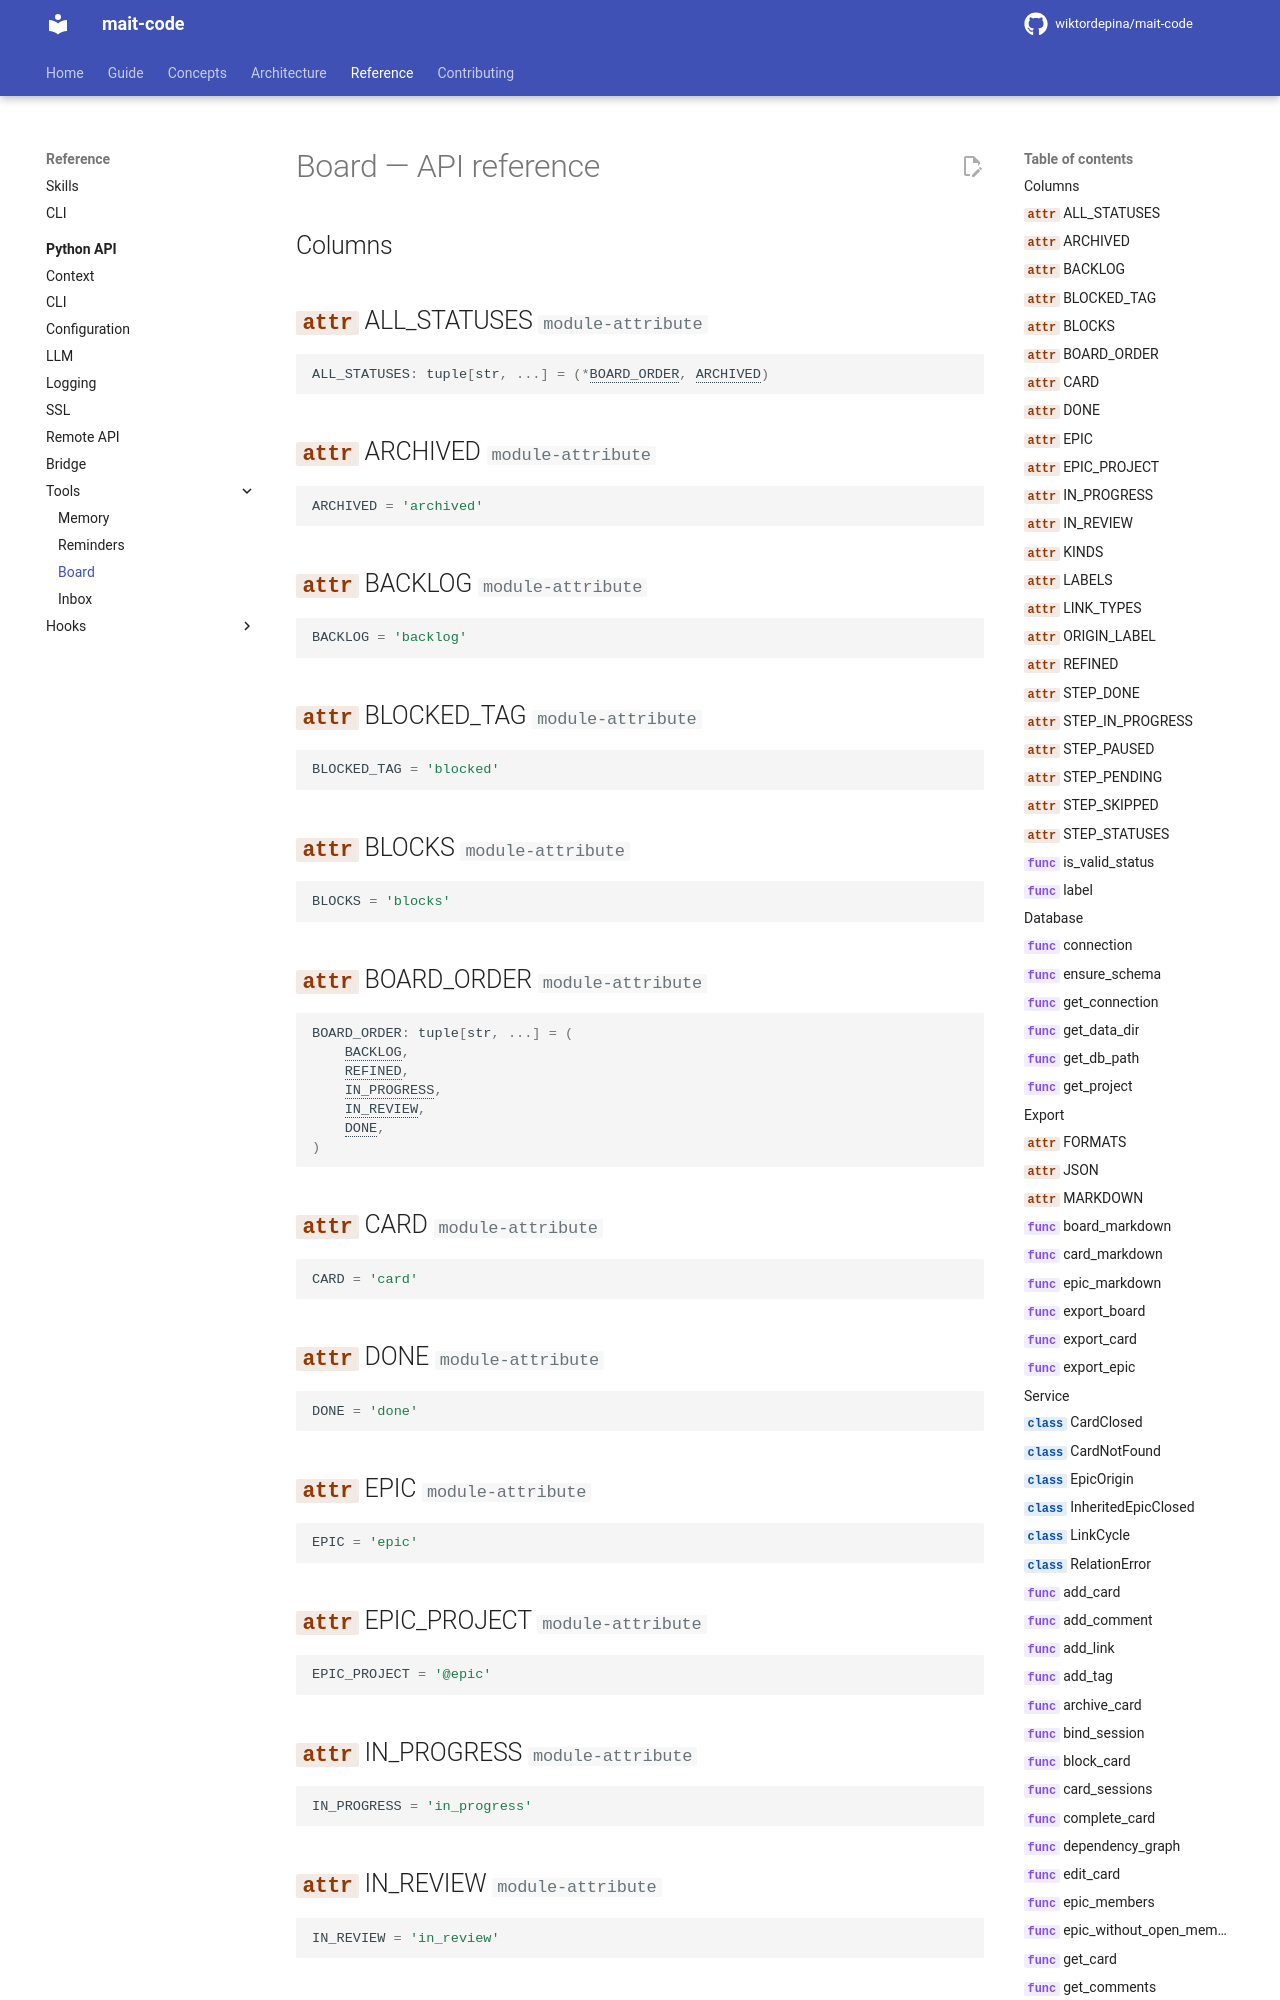

repository: wiktordepina/mait-code · page: 0.93.0/reference/tools/board/index.html · generator: mkdocs

<!-- Generated by docs/gen_ref_pages.py from each module's __all__.
     Do not edit by hand — re-run the generator instead. -->

# Board — API reference

## Columns

::: mait_code.tools.board.ALL_STATUSES

::: mait_code.tools.board.ARCHIVED

::: mait_code.tools.board.BACKLOG
